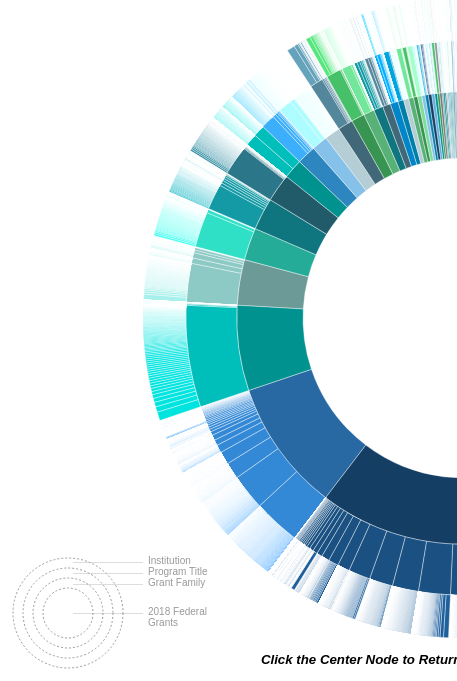
D3 v3 page, settled after 360 driven frames (6 s of simulated time); the page loaded 1 data file(s).




  d3.select("#legend_scaleKey").append("circle")
    .attr('r', 25)
    .attr('class',"legend_scaleKeyCircle")
    .attr('cx', 60)
    .attr('cy', 65);
  d3.select("#legend_scaleKey").append("circle")
    .attr('r', 35)
    .attr('class',"legend_scaleKeyCircle")
    .attr('cx', 60)
    .attr('cy', 65);
  d3.select("#legend_scaleKey").append("circle")
    .attr('r', 45)
    .attr('class',"legend_scaleKeyCircle")
    .attr('cx', 60)
    .attr('cy', 65);
  d3.select("#legend_scaleKey").append("circle")
    .attr('r', 55)
    .attr('class',"legend_scaleKeyCircle")
    .attr('cx', 60)
    .attr('cy', 65);


   var width = 700,
			height = 700,
			radius = (Math.min(width, height) / 2) - 30; //change 2 to a larger number to make burst smaller

		var formatNumber = d3.format("$,f");

		var x = d3.scale.linear()
			.range([0, 2 * Math.PI]);

		var y = d3.scale.sqrt()
			.range([0, radius]);

    // var color = [{"name":"Department of Health and Human Services","color":"#702550"},{"name":"Department of Veterans Affairs","color":"#553A50"},{"name":"National Aeronautics and Space Administration","color":"#4E4861"},{"name":"Department of Energy","color":"#3F566E"},{"name":"Department of Homeland Security","color":"#2C6473"},{"name":"Department of Defense","color":"#1D7170"},{"name":"Department of Commerce","color":"#277D67"},{"name":"Department of State","color":"#438659"},{"name":"Agency for International Development","color":"#648D4A"},{"name":"Department of Justice","color":"#88923E"},{"name":"General Services Administration","color":"#AE933C"},{"name":"Department of the Treasury","color":"#D39248"},{"name":"Department of Transportation","color":"#D7924A"},{"name":"Department of Agriculture","color":"#DA914C"},{"name":"Department of Education","color":"#DE914E"},{"name":"Department of Housing and Urban Development","color":"#E19151"},{"name":"Department of the Interior","color":"#E49153"},{"name":"Environmental Protection Agency","color":"#E89056"},{"name":"Department of Labor","color":"#EB9058"},{"name":"Office of Personnel Management","color":"#EE905B"},{"name":"Social Security Administration","color":"#F1905E"},{"name":"National Science Foundation","color":"#F48F61"},{"name":"Securities and Exchange Commission","color":"#F78F64"},{"name":"Nuclear Regulatory Commission","color":"#F78F64"},{"name":"Executive Office of the President","color":"#F78F64"},{"name":"National Archives and Records Administration","color":"#F78F64"},{"name":"Broadcasting Board of Governors","color":"#F78F64"},{"name":"The Judicial Branch","color":"#F78F64"},{"name":"Federal Communications Commission","color":"#F78F64"},{"name":"Consumer Financial Protection Bureau","color":"#F78F64"},{"name":"Railroad Retirement Board","color":"#F78F64"},{"name":"Federal Trade Commission","color":"#F78F64"},{"name":"Small Business Administration","color":"#F78F64"},{"name":"Commodity Futures Trading Commission","color":"#F78F64"},{"name":"Export-Import Bank of the United States","color":"#F78F64"},{"name":"Consumer Product Safety Commission","color":"#F78F64"},{"name":"Government Accountability Office","color":"#F78F64"},{"name":"Court Services and Offender Supervision Agency","color":"#F78F64"},{"name":"Equal Employment Opportunity Commission","color":"#F78F64"},{"name":"Corporation for National and Community Service","color":"#F78F64"},{"name":"Federal Election Commission","color":"#F78F64"},{"name":"Armed Forces Retirement Home","color":"#F78F64"},{"name":"National Labor Relations Board","color":"#F78F64"},{"name":"International Trade Commission","color":"#F78F64"},{"name":"Federal Mediation and Conciliation Service","color":"#F78F64"},{"name":"Merit Systems Protection Board","color":"#F78F64"},{"name":"Federal Mine Safety and Health Review Commission","color":"#F78F64"},{"name":"U.S. Postal Service","color":"#F78F64"},{"name":"National Transportation Safety Board","color":"#F78F64"},{"name":"Defense Nuclear Facilities Safety Board","color":"#F78F64"},{"name":"Institute of Museum and Library Services","color":"#F78F64"},{"name":"National Endowment for the Arts","color":"#F78F64"},{"name":"Denali Commission","color":"#F78F64"},{"name":"Election Assistance Commission","color":"#F78F64"},{"name":"The Council of the Inspectors General on Integrity and Efficiency","color":"#F78F64"},{"name":"Gulf Coast Ecosystem Restoration Council","color":"#F78F64"},{"name":"Morris K. Udall and Stewart L. Udall Foundation","color":"#F78F64"},{"name":"Federal Labor Relations Authority","color":"#F78F64"},{"name":"Access Board","color":"#F78F64"},{"name":"United States Chemical Safety Board","color":"#F78F64"},{"name":"Office of Special Counsel","color":"#F78F64"},{"name":"Office of Government Ethics","color":"#F78F64"},{"name":"Federal Maritime Commission","color":"#F78F64"},{"name":"National Mediation Board","color":"#F78F64"},{"name":"Library of Congress","color":"#F78F64"},{"name":"The Legislative Branch","color":"#F78F64"}];
    
    var color = [{"name":"Medical R&D (Infectious Diseases)","color":"#00928f"},{"name":"HIV Programs","color":"#416878"},{"name":"Energy Programs","color":"#6c9a97"},{"name":"Science, Engineering, and Mathematics","color":"#143e64"},{"name":"Humanitarian Assistance","color":"#379451"},{"name":"Medical R&D","color":"#6e747e"},{"name":"Employment Programs","color":"#b5cdd4"},{"name":"Early Childhood Programs","color":"#24ac99"},{"name":"Social Wellness and Development","color":"#215b69"},{"name":"Education","color":"#2869a4"},{"name":"Research Support Programs","color":"#0f767f"},{"name":"Homeland Security","color":"#0086c8"},{"name":"Childcare and Welfare","color":"#58b177"},{"name":"Agriculture and Farming R&D","color":"#2e86c1"},{"name":"Historic Sites","color":"#3498db"},{"name":"Not Available","color":"#7fdc9d"},{"name":"Academic Exchange Programs","color":"#5dade2"},{"name":"Addiction and Recovery","color":"#85c1e9"},{"name":"Agriculture and Farming","color":"#007faa"},{"name":"Defense R&D","color":"#00928f"},{"name":"Environment","color":"#416878"},{"name":"Healthcare Exchange Programs","color":"#6c9a97"},{"name":"Regional Development","color":"#143e64"},{"name":"Occupational Safety","color":"#379451"},{"name":"Public Health (Tobacco)","color":"#6e747e"},{"name":"Nursing and Health Professionals","color":"#b5cdd4"},{"name":"Criminal Justice and Public Safety","color":"#24ac99"},{"name":"Drug Policy R&D","color":"#215b69"},{"name":"Hazardous Materials","color":"#2869a4"},{"name":"Individuals with Disabilities","color":"#0f767f"},{"name":"Housing and Development","color":"#0086c8"},{"name":"Business","color":"#58b177"},{"name":"Communications and GIS","color":"#2e86c1"},{"name":"Tribal Programs","color":"#3498db"},{"name":"Trade Assistance","color":"#7fdc9d"},{"name":"Foreign Policy","color":"#5dade2"},{"name":"Healthcare Services","color":"#85c1e9"},{"name":"Environmental R&D","color":"#007faa"},{"name":"Public Health","color":"#00928f"},{"name":"Exploration and Development of Energy Sources","color":"#416878"},{"name":"Food and Nutrition","color":"#6c9a97"},{"name":"State Reimbursement","color":"#143e64"},{"name":"Transportation","color":"#379451"},{"name":"Disaster Response and Assistance","color":"#6e747e"},{"name":"Wetland Preservation","color":"#b5cdd4"},{"name":"Lead Hazard Programs","color":"#24ac99"},{"name":"Wildlife","color":"#215b69"},{"name":"Medical and Federal Benefits","color":"#2869a4"},{"name":"Infrastructure","color":"#0f767f"},{"name":"Cybersecurity","color":"#0086c8"},{"name":"Hazmat and Fire Safety","color":"#58b177"},{"name":"Wildlife Conservation","color":"#2e86c1"},{"name":"Veterans Programs","color":"#3498db"},{"name":"Housing R&D","color":"#7fdc9d"},{"name":"fire suppression assistance programs","color":"#5dade2"},{"name":"Employment Discrimination","color":"#85c1e9"},{"name":"Homelessness","color":"#007faa"},{"name":"Humanities and the Arts","color":"#00928f"},{"name":"Brownfield Sites","color":"#416878"},{"name":"Refugee and Entrant Assistance","color":"#6c9a97"},{"name":"Water Resources","color":"#143e64"},{"name":"Information Services and Records Preservation","color":"#379451"},{"name":"Fisheries","color":"#6e747e"},{"name":"Vetrinary Programs","color":"#b5cdd4"},{"name":"Superfund Programs","color":"#24ac99"},{"name":"Resource Management","color":"#215b69"},{"name":"Clean Water Programs","color":"#2869a4"},{"name":"Farm Operations","color":"#0f767f"},{"name":"Marketing Programs","color":"#0086c8"}];
    
    var partition = d3.layout.partition()
			.value(function(d) { return d.size; });

		var arc = d3.svg.arc()
			.startAngle(function(d) { return Math.max(0, Math.min(2 * Math.PI, x(d.x))); })
			.endAngle(function(d) { return Math.max(0, Math.min(2 * Math.PI, x(d.x + d.dx))); })
			.innerRadius(function(d) { return Math.max(0, y(d.y)); })
			.outerRadius(function(d) { return Math.max(0, y(d.y + d.dy)); });

		var svg = d3.select("#sunburst").append("svg")
			.attr("width", width)
			.attr("height", height)
		  .append("g")
			.attr("transform", "translate(" + (width / 2) + "," + (height / 2-20) + ")");

  d3.csv('CollegesAndUniversityGrants.csv',function(error,newData){
    d3.csv('PSC_by_Recip_CU_fam.csv',function(error,recip){
      d3.csv('Recip_Details_CU.csv',function(error,details){
        // d3.csv('others.csv',function(error,other){

          console.log("Hierarchy: ",newData);
          console.log("recip: ",recip);
          console.log("details: ",details);
          // console.log("other: ",other);

          var root = { name :"College and Univaersity Grants", children : [] },
              levels = ["family","Program_Title"];

          newData.forEach(function(d){
            // Keep this as a reference to the current level
            var depthCursor = root.children;
            // Go down one level at a time
            levels.forEach(function( property, depth ){

                // Look to see if a branch has already been created
                var index;
                depthCursor.forEach(function(child,i){
                    if ( d[property] == child.name ) index = i;
                });
                // Add a branch if it isn't there
                if ( isNaN(index) ) {
                    depthCursor.push({ name : d[property], children : []});
                    index = depthCursor.length - 1;
                }
                // Now reference the new child array as we go deeper into the tree
                depthCursor = depthCursor[index].children;
                // This is a leaf, so add the last element to the specified branch
                if ( depth === levels.length - 1 ) depthCursor.push({ name : d.Recipient, size : d.Obligation });
            });
          });

          console.log("root:",root);

          svg.selectAll("path")
      		  .data(partition.nodes(root))
      		.enter().append("path")
      		  .attr("d", arc)
      		  .on("mouseover",update_legend)
      		  .on("mouseout",remove_legend)
            .style("fill", function(d) {
              if (d.depth === 0){return "#FFFFFF";}        //Root
              else if (d.depth === 1) {for(i=0; i<color.length; i++){if(d.name===color[i].name){return color[i].color;}}}  //Agency
              else if (d.depth === 2) {for(i=0; i<color.length; i++){if(d.parent.name===color[i].name){return d3.rgb(color[i].color).darker(-.75);}}} //Subagency
              else if (d.depth === 3) {for(i=0; i<color.length; i++){if(d.parent.parent.name===color[i].name){return d3.rgb(color[i].color).darker(-1.25);}}}    //Contractors
              })
      		  .on("click", click)
            .append("title")
              .text(function(d) { return d.name + "\n" + formatNumber(d.value); });

          //$('#panel').contents().filter(function(){
            //return this.nodeType === 3;
          //}).remove();

          function click(d) {
      		  svg.transition()
      			  .duration(750)
      			  .tween("scale", function() {
      				var xd = d3.interpolate(x.domain(), [d.x, d.x + d.dx]);
        					// yd = d3.interpolate(y.domain(), [d.y, 1]),
        					// yr = d3.interpolate(y.range(), [d.y ? 20 : 0, radius]);
      				return function(t) { x.domain(xd(t));  };
      			  })
      			.selectAll("path")
      			  .attrTween("d", function(d) { 
                return function() { 
                  // d.depth === 1 ? console.log(d.x, d.x+d.dx, d.name) : 0;
                return arc(d); }; });
      		}

          var legend = d3.select("#panel");

      		function update_legend(d)
      			{
              // Create central node panel --- Top 10 Agencies
              if (d.depth === 0){
                $("#panel").empty();
                legend.append("div")
                  .attr("id","tab")
                  .attr("height",200)
                  .attr("width",500)
                  .html("<h1 class='panel_title'>"+d.name+"</h1>"+
                  "<h3 class='panel_desc'>"+formatNumber(d.value)+
                  "<br />"+"</h3>");

                for(var k=0; k < 10; k++){
                  legend.append("div")
                    .attr("id","tab_2")
                    .attr("height",200)
                    .attr("width",500)
                    .style("margin-bottom","2px")
                    .html("<table class ='icon'>"
                    +"<tr>"+"<td class='val'>"+formatNumber(d.children[k].value)+"</td>"+
                    "<td class='name'>"+d.children[k].name+"</td>"+"</tr>"+"</table>");
                    }


              }else if (d.depth === 3){
                // Contractors
                $("#panel").empty();
                for(var i=0; i<details.length; i++){
                  if(d.name === details[i].name){
                    legend.html("<h2 class='title'>"+d.name.toLowerCase()+"</h2>"+
                    "<h1>"+formatNumber(d.value)+"</h1>"+
                    "<p>"+details[i].state.toLowerCase() +'</p>'+
                    '<h3> has been awarded a net total of '+
                    formatNumber(details[i].size)+' in contracts in Q2 2017</h3>');

                    for(var q=0; q<recip.length; q++){
                        console.log("legend: ",d.parent.name,"   ",d.name)
                      if( d.parent.name=== recip[q].Program_Title && d.name === recip[q].Recipient){

                          var g = legend.append("div")
                                        .attr("id","psc_panel")
                                        .attr("height",200)
                                        .attr("width",125)
                                        .style("margin","[0,0,0,0]");

                          g.append("img")
                              .attr("src",function(){return "Sunburst_Icons_SVGs/"+recip[q].icon;})
                              .attr("class","icon_svg");

                          g.append("div")
                              .attr("id","psc")
                              .attr("height",10)
                              .attr("width",50)
                              .html("<table class ='icon_x'>"
                              +"<tr>"+"<td class='name'>"+recip[q].Program_Title+"</td>"+"</tr>"+"</table>");

                          g.append("div")
                              .attr("id","obligation")
                              .attr("height",10)
                              .attr("width",50)
                              .html("<table class ='icon_x'>"
                              +"<tr>"+"<td class='val'>"+formatNumber(recip[q].Obligation)+"</td>"+"</tr>"+"</table>");

                        }}

                      }}
              }else{
                // Agencies & Subagencies
                  $("#panel").empty();
                  legend.append("div")
                    .attr("id","tab")
                    .attr("height",200)
                    .attr("width",500)
                    .html("<h2 class='title'>"+d.name+"</h2><h1>"+formatNumber(d.value)+"</h1>"+"<h4>"+"Contractors</h4>");

                    if(d.children.length<=5){
                      var t=d.children.length;
                    }else{
                      var t=5;
                    }

                    for(var k=0; k < t; k++){
                      legend.append("div")
                        .attr("id","tab_2")
                        .attr("height",200)
                        .attr("width",500)
                        .style("margin-bottom","2px")
                        .html("<table class ='icon'>"
                        +"<tr>"+"<td class='val'>"+formatNumber(d.children[k].value)+"</td>"+
                        "<td class='name'>"+d.children[k].name+"</td>"+"</tr>"+"</table>");
                        }
                  legend.transition().duration(500).style("opacity","1");
              }
          }

            function remove_legend(d){
               legend.transition().duration(1000).style("opacity","1");
             }

        });
      });
    });
  // });

		d3.select(self.frameElement).style("height", height + "px");



	

### data: CollegesAndUniversityGrants.csv
family, Program_Title, Agency, Subagency, Recipient, Obligation, Research
Education, 1890 Institution Capacity Building Grant…, Department of Agriculture, National Institute of Food and Agricultu…, Tennessee State University, 1892511, y
Education, 1890 Institution Capacity Building Grant…, Department of Agriculture, National Institute of Food and Agricultu…, Virginia State University, 1834763, y
Education, 1890 Institution Capacity Building Grant…, Department of Agriculture, National Institute of Food and Agricultu…, West Virginia State University, 1805746, y
Education, 1890 Institution Capacity Building Grant…, Department of Agriculture, National Institute of Food and Agricultu…, Alabama A & M University, 1602707, y
Education, 1890 Institution Capacity Building Grant…, Department of Agriculture, National Institute of Food and Agricultu…, Lincoln University, 1571540, y
Education, 1890 Institution Capacity Building Grant…, Department of Agriculture, National Institute of Food and Agricultu…, Prairie View A & M University, 1191484, y
Education, 1890 Institution Capacity Building Grant…, Department of Agriculture, National Institute of Food and Agricultu…, University of Maryland Eastern Shore, 1176709, y
Education, 1890 Institution Capacity Building Grant…, Department of Agriculture, National Institute of Food and Agricultu…, South Carolina State University, 1110466, y
Education, 1890 Institution Capacity Building Grant…, Department of Agriculture, National Institute of Food and Agricultu…, Alcorn State University, 1075987, y
Education, 1890 Institution Capacity Building Grant…, Department of Agriculture, National Institute of Food and Agricultu…, Tuskegee University, 1022842, y
Education, 1890 Institution Capacity Building Grant…, Department of Agriculture, National Institute of Food and Agricultu…, Florida Agricultural and Mechanical Univ…, 997346, y
Education, 1890 Institution Capacity Building Grant…, Department of Agriculture, National Institute of Food and Agricultu…, Delaware State University, 944669, y
Education, 1890 Institution Capacity Building Grant…, Department of Agriculture, National Institute of Food and Agricultu…, University of Arkansas at Pine Bluff, 794706, y
Education, 1890 Institution Capacity Building Grant…, Department of Agriculture, National Institute of Food and Agricultu…, Central State University, 594858, y
Education, 1890 Institution Capacity Building Grant…, Department of Agriculture, National Institute of Food and Agricultu…, Southern University and A & M College, 466532, y
Education, 1890 Institution Capacity Building Grant…, Department of Agriculture, National Institute of Food and Agricultu…, Fort Valley State University, 399994, y
Education, 1890 Institution Capacity Building Grant…, Department of Agriculture, National Institute of Food and Agricultu…, Kentucky State University, 294189, y
Education, 1890 Institution Capacity Building Grant…, Department of Agriculture, National Institute of Food and Agricultu…, North Carolina A & T State University, -7615, y
Education, 1890 Institution Capacity Building Grant…, Department of Agriculture, National Institute of Food and Agricultu…, Langston University, -119169, y
Medical R&D, 21st Century Cures Act - Beau Biden Canc…, Department of Health and Human Services, National Institutes of Health, University of Utah, 13413697, 
Medical R&D, 21st Century Cures Act - Beau Biden Canc…, Department of Health and Human Services, National Institutes of Health, Stanford University, 11613282, 
Medical R&D, 21st Century Cures Act - Beau Biden Canc…, Department of Health and Human Services, National Institutes of Health, Vanderbilt University, 11243060, 
Medical R&D, 21st Century Cures Act - Beau Biden Canc…, Department of Health and Human Services, National Institutes of Health, Duke University, 10799091, 
Medical R&D, 21st Century Cures Act - Beau Biden Canc…, Department of Health and Human Services, National Institutes of Health, Mayo Clinic School of Medicine, 8869286, 
Medical R&D, 21st Century Cures Act - Beau Biden Canc…, Department of Health and Human Services, National Institutes of Health, Medical College of Wisconsin, 8603838, 
Medical R&D, 21st Century Cures Act - Beau Biden Canc…, Department of Health and Human Services, National Institutes of Health, Northwestern University, 7915680, 
Medical R&D, 21st Century Cures Act - Beau Biden Canc…, Department of Health and Human Services, National Institutes of Health, Baylor College of Medicine, 7408573, 
Medical R&D, 21st Century Cures Act - Beau Biden Canc…, Department of Health and Human Services, National Institutes of Health, Harvard University, 6751458, 
Medical R&D, 21st Century Cures Act - Beau Biden Canc…, Department of Health and Human Services, National Institutes of Health, Boston University, 6692860, 
Medical R&D, 21st Century Cures Act - Beau Biden Canc…, Department of Health and Human Services, National Institutes of Health, University of California-Davis, 6489278, 
Medical R&D, 21st Century Cures Act - Beau Biden Canc…, Department of Health and Human Services, National Institutes of Health, University of Pennsylvania, 5455494, 
Medical R&D, 21st Century Cures Act - Beau Biden Canc…, Department of Health and Human Services, National Institutes of Health, University of Colorado Denver/Anschutz M…, 4910968, 
Medical R&D, 21st Century Cures Act - Beau Biden Canc…, Department of Health and Human Services, National Institutes of Health, Indiana University-Bloomington, 4379375, 
Medical R&D, 21st Century Cures Act - Beau Biden Canc…, Department of Health and Human Services, National Institutes of Health, Washington University in St Louis, 3175767, 
Medical R&D, 21st Century Cures Act - Beau Biden Canc…, Department of Health and Human Services, National Institutes of Health, University of North Carolina at Chapel H…, 2214019, 
Medical R&D, 21st Century Cures Act - Beau Biden Canc…, Department of Health and Human Services, National Institutes of Health, Oregon Health & Science University, 2060212, 
… [head cut at 6 KiB]